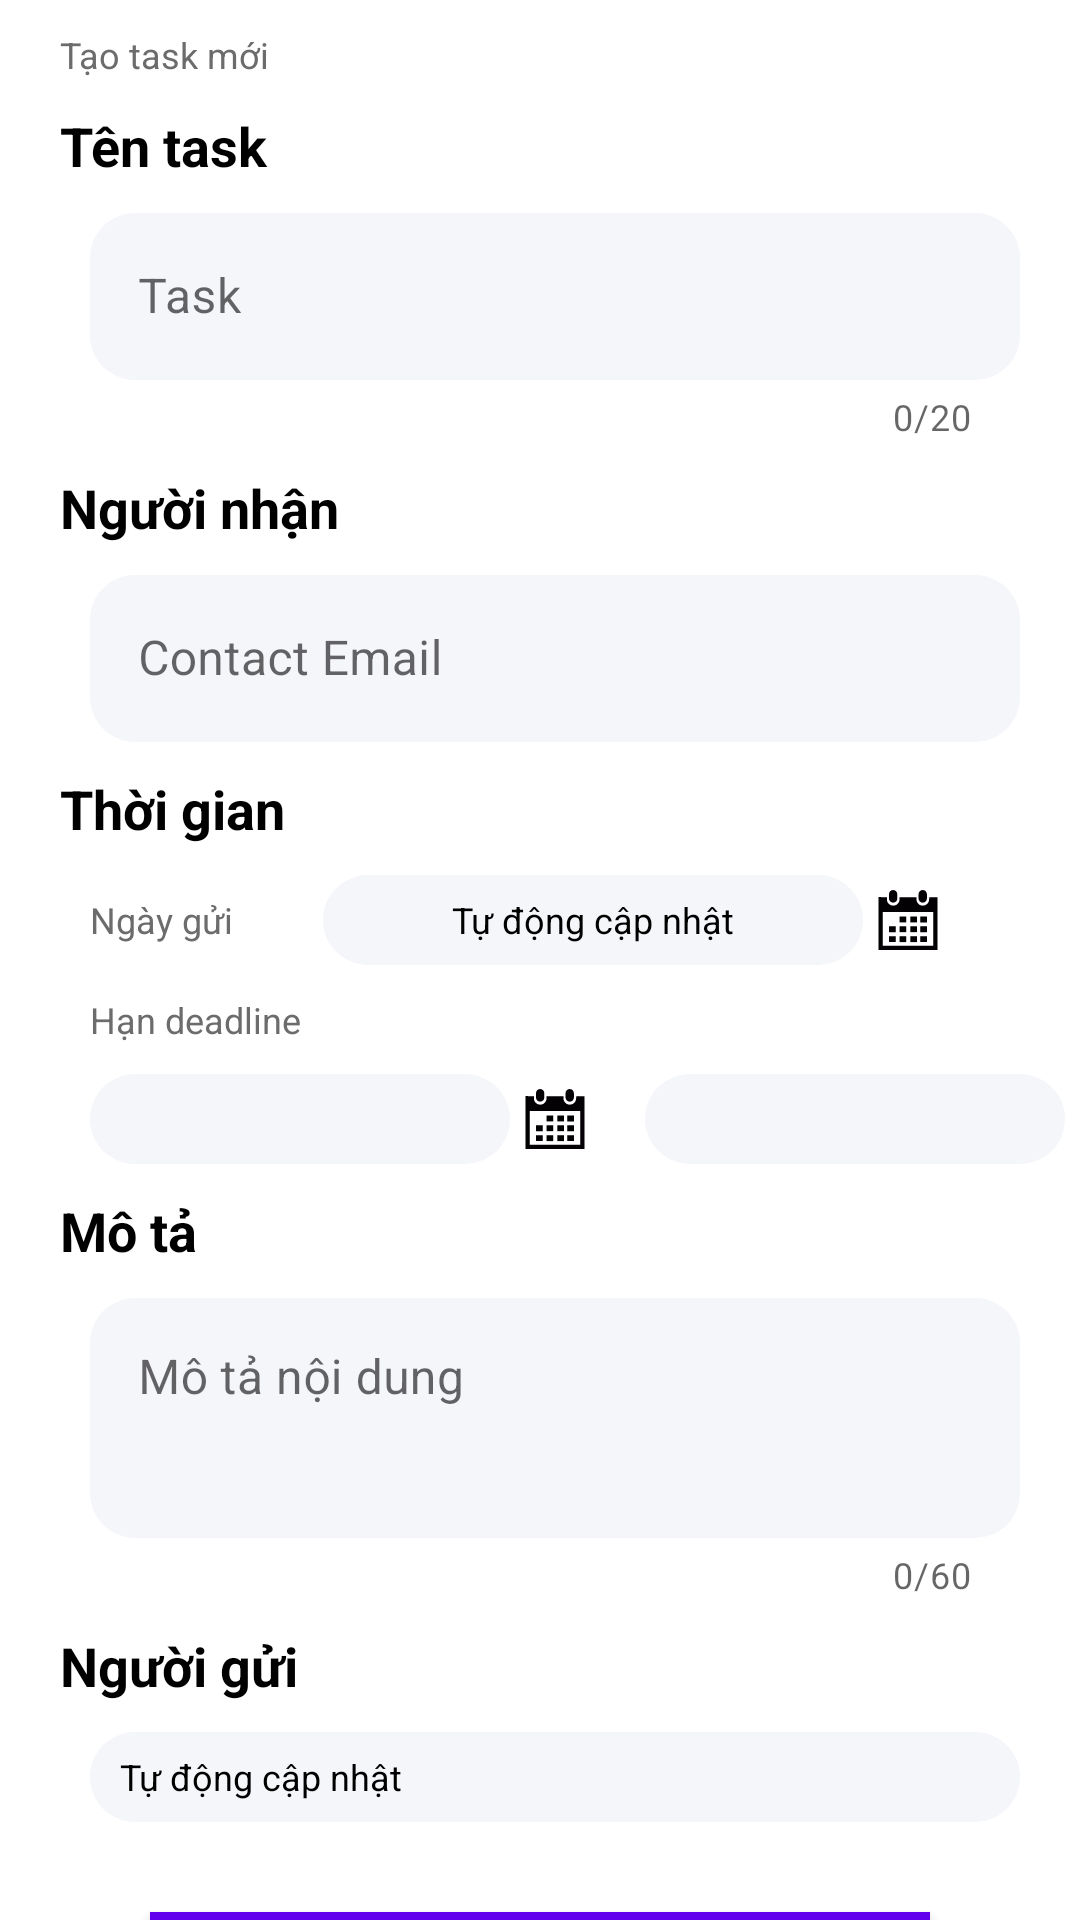

Android layout source for this screen:
<!-- AndroidManifest.xml: application theme Theme.CompanyManagement -->
<!-- res/layout/fragment_task_create.xml -->
<?xml version="1.0" encoding="utf-8"?>
<androidx.core.widget.NestedScrollView xmlns:android="http://schemas.android.com/apk/res/android"
    xmlns:app="http://schemas.android.com/apk/res-auto"
    xmlns:tools="http://schemas.android.com/tools"
    android:id="@+id/scrollView"
    android:layout_width="match_parent"
    android:layout_height="match_parent">

    <LinearLayout
        android:layout_width="match_parent"
        android:layout_height="match_parent"
        android:orientation="vertical">

        <TextView
            android:layout_width="match_parent"
            android:layout_height="wrap_content"
            android:layout_marginStart="20dp"
            android:layout_marginTop="10dp"
            android:layout_marginEnd="20dp"
            android:gravity="left"
            android:text="@string/detail_task_create"
            android:textColor="@color/gray"
            android:textSize="12sp" />

        <TextView
            android:layout_width="match_parent"
            android:layout_height="wrap_content"
            android:layout_marginStart="20dp"
            android:layout_marginTop="10dp"
            android:layout_marginEnd="20dp"
            android:gravity="left"
            android:text="@string/detail_task_name"
            android:textColor="@color/black"
            android:textSize="18sp"
            android:textStyle="bold" />

        <com.google.android.material.textfield.TextInputLayout
            android:id="@+id/tx_task_name"
            style="@style/Widget.MaterialComponents.TextInputLayout.OutlinedBox"
            android:layout_width="match_parent"
            android:layout_height="wrap_content"
            android:layout_marginStart="30dp"
            android:layout_marginTop="5dp"
            android:layout_marginEnd="20dp"
            app:counterEnabled="true"
            app:counterMaxLength="20"
            app:endIconMode="clear_text"
            app:hintAnimationEnabled="false">

            <com.google.android.material.textfield.TextInputEditText
                android:id="@+id/ed_task_create_name"
                android:layout_width="match_parent"
                android:layout_height="wrap_content"
                android:background="@drawable/shape_conner_round"
                android:hint="@string/hint_task_name"
                android:imeOptions="actionDone"
                android:maxLines="1" />
        </com.google.android.material.textfield.TextInputLayout>

        <TextView
            android:layout_width="match_parent"
            android:layout_height="wrap_content"
            android:layout_marginStart="20dp"
            android:layout_marginTop="10dp"
            android:layout_marginEnd="20dp"
            android:gravity="left"
            android:text="@string/detail_task_receiver"
            android:textColor="@color/black"
            android:textSize="18sp"
            android:textStyle="bold" />

        <com.google.android.material.textfield.TextInputLayout
            android:id="@+id/tx_task_receiver"
            style="@style/Widget.MaterialComponents.TextInputLayout.OutlinedBox"
            android:layout_width="match_parent"
            android:layout_height="wrap_content"
            android:layout_marginStart="30dp"
            android:layout_marginTop="5dp"
            android:layout_marginEnd="20dp"
            app:endIconMode="clear_text"
            app:hintAnimationEnabled="false">

            <com.google.android.material.textfield.TextInputEditText
                android:id="@+id/ed_task_create_receiver"
                android:layout_width="match_parent"
                android:layout_height="wrap_content"
                android:background="@drawable/shape_conner_round"
                android:hint="Contact Email" />
        </com.google.android.material.textfield.TextInputLayout>


        <TextView
            android:layout_width="match_parent"
            android:layout_height="wrap_content"
            android:layout_marginStart="20dp"
            android:layout_marginTop="10dp"
            android:layout_marginEnd="20dp"
            android:gravity="left"
            android:text="@string/detail_task_timeline"
            android:textColor="@color/black"
            android:textSize="18sp"
            android:textStyle="bold" />

        <LinearLayout
            android:layout_width="match_parent"
            android:layout_height="40dp"
            android:orientation="horizontal">

            <TextView
                android:layout_width="wrap_content"
                android:layout_height="wrap_content"
                android:layout_marginStart="30dp"
                android:layout_marginTop="10dp"
                android:text="@string/task_creat_datestart"
                android:textColor="@color/gray"
                android:textSize="12sp" />

            <TextView
                android:id="@+id/tv_task_create_senddate"
                android:layout_width="180dp"
                android:layout_height="match_parent"
                android:layout_marginStart="30dp"
                android:layout_marginTop="10dp"
                android:background="@drawable/shape_conner_round"
                android:focusable="true"
                android:focusableInTouchMode="true"
                android:gravity="center"
                android:text="Tự động cập nhật"
                android:textColor="@color/black"
                android:textSize="12sp" />

            <ImageView
                android:id="@+id/img_task_create_calendar1"
                android:layout_width="20dp"
                android:layout_height="30dp"
                android:layout_marginStart="5dp"
                android:layout_marginTop="10dp"
                android:src="@drawable/ic_calendar" />
        </LinearLayout>

        <TextView
            android:layout_width="match_parent"
            android:layout_height="wrap_content"
            android:layout_marginStart="30dp"
            android:layout_marginTop="10dp"
            android:layout_marginEnd="30dp"
            android:gravity="left"
            android:text="@string/task_create_deadline"
            android:textColor="@color/gray"
            android:textSize="12sp" />

        <LinearLayout
            android:layout_width="match_parent"
            android:layout_height="40dp"
            android:orientation="horizontal">

            <TextView
                android:id="@+id/tv_task_create_deadline"
                android:layout_width="140dp"
                android:layout_height="match_parent"
                android:layout_marginStart="30dp"
                android:layout_marginTop="10dp"
                android:background="@drawable/shape_conner_round"
                android:focusable="true"
                android:focusableInTouchMode="true"
                android:gravity="center"
                android:textColor="@color/black"
                android:textSize="12sp" />

            <ImageView
                android:id="@+id/img_task_create_calendar2"
                android:layout_width="20dp"
                android:layout_height="30dp"
                android:layout_marginStart="5dp"
                android:layout_marginTop="10dp"
                android:src="@drawable/ic_calendar" />

            <TextView
                android:id="@+id/tv_task_create_timeline"
                android:layout_width="140dp"
                android:layout_height="match_parent"
                android:layout_marginStart="20dp"
                android:layout_marginTop="10dp"
                android:background="@drawable/shape_conner_round"
                android:focusable="true"
                android:focusableInTouchMode="true"
                android:gravity="center"
                android:textColor="@color/black"
                android:textSize="12sp" />

            <ImageView
                android:id="@+id/img_task_create_time"
                android:layout_width="20dp"
                android:layout_height="30dp"
                android:layout_marginStart="5dp"
                android:layout_marginTop="10dp"
                android:src="@drawable/ic_time" />
        </LinearLayout>

        <TextView
            android:layout_width="match_parent"
            android:layout_height="wrap_content"
            android:layout_marginStart="20dp"
            android:layout_marginTop="10dp"
            android:layout_marginEnd="20dp"
            android:gravity="left"
            android:text="@string/detail_task_descripton"
            android:textColor="@color/black"
            android:textSize="18sp"
            android:textStyle="bold" />

        <com.google.android.material.textfield.TextInputLayout
            android:id="@+id/tx_task_description"
            style="@style/Widget.MaterialComponents.TextInputLayout.OutlinedBox"
            android:layout_width="match_parent"
            android:layout_height="wrap_content"
            android:layout_marginStart="30dp"
            android:layout_marginTop="5dp"
            android:layout_marginEnd="20dp"
            app:counterEnabled="true"
            app:counterMaxLength="60"
            app:endIconMode="clear_text"
            app:hintAnimationEnabled="false">

            <com.google.android.material.textfield.TextInputEditText
                android:id="@+id/ed_task_create_description"
                android:layout_width="match_parent"
                android:layout_height="80dp"
                android:background="@drawable/shape_conner_round"
                android:gravity="left"
                android:hint="@string/hint_task_description" />
        </com.google.android.material.textfield.TextInputLayout>

        <TextView
            android:layout_width="match_parent"
            android:layout_height="wrap_content"
            android:layout_marginStart="20dp"
            android:layout_marginTop="10dp"
            android:layout_marginEnd="20dp"
            android:gravity="left"
            android:text="@string/detail_task_sender"
            android:textColor="@color/black"
            android:textSize="18sp"
            android:textStyle="bold" />

        <TextView
            android:id="@+id/tv_task_create_sender"
            android:layout_width="match_parent"
            android:layout_height="30dp"
            android:layout_marginStart="30dp"
            android:layout_marginTop="10dp"
            android:layout_marginEnd="20dp"
            android:background="@drawable/shape_conner_round"
            android:gravity="center|left"
            android:paddingStart="10dp"
            android:text="Tự động cập nhật"
            android:textColor="@color/black"
            android:textSize="12sp" />

        <Button
            android:id="@+id/b_task_creat_done"
            android:layout_width="match_parent"
            android:layout_height="wrap_content"
            android:layout_marginStart="50dp"
            android:layout_marginTop="30dp"
            android:layout_marginEnd="50dp"
            android:layout_marginBottom="20dp"
            android:background="@color/purple_500"
            android:text="@string/done"
            android:textColor="@color/white"
            android:textSize="22sp"
            android:textStyle="bold" />
    </LinearLayout>
</androidx.core.widget.NestedScrollView>
<!-- resources referenced by this layout -->
<resources>
  <color name="black">#FF000000</color>
  <color name="gray">#6C6C6C</color>
  <color name="purple_500">#FF6200EE</color>
  <color name="white">#FFFFFFFF</color>
  <!-- drawable ic_calendar: vector/xml drawable (drawable, 2130 chars, omitted) -->
  <!-- drawable ic_time (drawable) -->
  <vector xmlns:android="http://schemas.android.com/apk/res/android"
      android:width="477.867dp"
      android:height="477.867dp"
      android:viewportWidth="477.867"
      android:viewportHeight="477.867">
    <path
        android:fillColor="#FF000000"
        android:pathData="M238.933,0C106.974,0 0,106.974 0,238.933s106.974,238.933 238.933,238.933s238.933,-106.974 238.933,-238.933C477.726,107.033 370.834,0.141 238.933,0zM238.933,443.733c-113.108,0 -204.8,-91.692 -204.8,-204.8s91.692,-204.8 204.8,-204.8s204.8,91.692 204.8,204.8C443.611,351.991 351.991,443.611 238.933,443.733z"/>
    <path
        android:fillColor="#FF000000"
        android:pathData="M238.933,85.333c-9.426,0 -17.067,7.641 -17.067,17.067v119.467H102.4c-9.426,0 -17.067,7.641 -17.067,17.067S92.974,256 102.4,256h136.533c9.426,0 17.067,-7.641 17.067,-17.067V102.4C256,92.974 248.359,85.333 238.933,85.333z"/>
  </vector>
  <!-- drawable shape_conner_round (drawable) -->
  <?xml version="1.0" encoding="utf-8"?>
  <shape xmlns:android="http://schemas.android.com/apk/res/android"
      android:padding="10dp"
      android:shape="rectangle">
      <solid android:color="@color/bg_editext" />
      <corners
          android:bottomLeftRadius="@dimen/round_radius"
          android:bottomRightRadius="@dimen/round_radius"
          android:topLeftRadius="@dimen/round_radius"
          android:topRightRadius="@dimen/round_radius" />
  </shape>
  <string name="detail_task_create">Tạo task mới</string>
  <string name="detail_task_descripton">Mô tả</string>
  <string name="detail_task_name">Tên task</string>
  <string name="detail_task_receiver">Người nhận</string>
  <string name="detail_task_sender">Người gửi</string>
  <string name="detail_task_timeline">Thời gian</string>
  <string name="done">Tạo mới</string>
  <string name="hint_task_description">Mô tả nội dung</string>
  <string name="hint_task_name">Task</string>
  <string name="task_creat_datestart">Ngày gửi</string>
  <string name="task_create_deadline">Hạn deadline</string>
  <style name="Theme.CompanyManagement" parent="Theme.MaterialComponents.DayNight.NoActionBar">
          
          <item name="colorPrimary">@color/purple_500</item>
          <item name="colorPrimaryVariant">@color/purple_700</item>
          <item name="colorOnPrimary">@color/white</item>
          
          <item name="colorSecondary">@color/teal_200</item>
          <item name="colorSecondaryVariant">@color/teal_700</item>
          <item name="colorOnSecondary">@color/black</item>
          
          <item name="android:statusBarColor" tools:targetApi="l">?attr/colorPrimaryVariant</item>
          
      </style>
  <color name="bg_editext">#F5F6FA</color>
  <dimen name="round_radius">15dp</dimen>
  <color name="purple_700">#FF3700B3</color>
  <color name="teal_200">#FF03DAC5</color>
  <color name="teal_700">#FF018786</color>
</resources>
